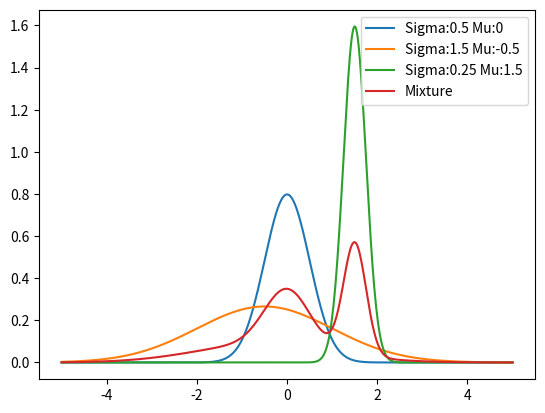

Here is the Python script that generated this plot: (Note: this script raises an exception after producing the figure.)
import numpy as np
import matplotlib.pyplot as plt


def normal(x: np.ndarray, sigma: float, mu: float) -> np.ndarray:
    # Part 1.1
    
    p=1/np.sqrt(2 * np.pi * np.power(sigma, 2)) * np.exp(-np.power(x-mu, 2)/(2 * np.power(sigma, 2)))
    return p
    
def plot_normal(sigma: float, mu:float, x_start: float, x_end: float):
    # Part 1.2

    x_range = np.linspace(x_start, x_end, 500)

    
    plt.plot(x_range, 1/np.sqrt(2 * np.pi * np.power(sigma, 2)) * np.exp(-np.power(x_range-mu, 2)/(2 * np.power(sigma, 2))), label=f'Sigma:{sigma} Mu:{mu}')

    plt.legend(loc='upper right')


def _plot_three_normals():
    # Part 1.2
    plt.clf()

    plot_normal(0.5, 0, -5, 5)
    plot_normal(0.25, 1, -5, 5)
    plot_normal(1, 1.5, -5, 5)

    

    plt.savefig("./00_introduction/1_2_1.png")


def normal_mixture(x: np.ndarray, sigmas: list, mus: list, weights: list):
    # Part 2.1
    
    result=np.zeros(len(x))

    for i in range(len(sigmas)):
        
        result += weights[i]/np.sqrt(2 * np.pi * np.power(sigmas[i], 2)) * np.exp(-np.power(x-mus[i], 2)/(2 * np.power(sigmas[i], 2)))
    print(result)
    return result
    
        
def _compare_components_and_mixture():
    # Part 2.2
    plt.clf()
    sigmas: list = [0.5, 1.5, 0.25]
    mus: list = [0,-0.5, 1.5]
    weights: list = [1/3, 1/3, 1/3]
    x_range = np.linspace(-5, 5, 500)

    plot_normal(0.5, 0, -5, 5)
    plot_normal(1.5, -0.5, -5, 5)
    plot_normal(0.25, 1.5, -5, 5)

    
    
    result=np.zeros(len(x_range))

    for i in range(len(sigmas)):
        
        result += weights[i]/np.sqrt(2 * np.pi * np.power(sigmas[i], 2)) * np.exp(-np.power(x_range-mus[i], 2)/(2 * np.power(sigmas[i], 2)))

    plt.plot(x_range,result, label=f'Mixture')
    plt.legend(loc='upper right')
    plt.savefig("./00_introduction/2_2_1.png")
    plt.show()

def sample_gaussian_mixture(sigmas: list, mus: list, weights: list, n_samples: int = 500):
# Part 3.1

    n=np.random.multinomial(n_samples, weights)


    result: np.ndarray = []
    

    for i in range(len(sigmas)):
        res=np.random.normal(mus[i], sigmas[i], n[i])
        
        result = np.append(result,res,)
    #print(result)
    return result

  
def _plot_mixture_and_samples():
    # Part 3.2
    n_samples_tot: list = [10, 100, 500, 1000]
    subplot: int = 141
    plt.clf()
    sigmas: list = [0.3, 0.5, 1]
    mus: list = [0, -1, 1.5]
    weights: list = [0.2, 0.3, 0.5]
    x_range = np.linspace(-5, 5, 500)    


    result=np.zeros(len(x_range))

    for i in range(len(sigmas)):
        
        result += weights[i]/np.sqrt(2 * np.pi * np.power(sigmas[i], 2)) * np.exp(-np.power(x_range-mus[i], 2)/(2 * np.power(sigmas[i], 2)))


    for i in range(len(n_samples_tot)):

        plt.subplot(subplot)
        subplot+=1
        plt.plot(x_range,result)
        samples = sample_gaussian_mixture([0.3, 0.5, 1], [0, -1, 1.5], [0.2, 0.3, 0.5], n_samples_tot[i])
        plt.hist(samples, 100, density=True)


    plt.savefig("./00_introduction/3_2_1.png")
    plt.show()




if __name__ == '__main__':

    #print(normal(np.array([-1,0,1]), 1, 0))

    #print(normal(0,1,0))
 

    #plot_normal(0.5, 0, -2, 2)
    #_plot_three_normals()
    #normal_mixture(np.linspace(-5, 5, 5), [0.5, 0.25, 1], [0, 1, 1.5], [1/3, 1/3, 1/3])

    #normal_mixture(np.linspace(-2, 2, 4), [0.5], [0], [1])

    _compare_components_and_mixture()

    #print(sample_gaussian_mixture([0.1, 1], [-1, 1], [0.9, 0.1],4))
    #print(sample_gaussian_mixture([0.1, 1, 1.5], [1, -1, 5], [0.1, 0.1, 0.8], 10))

    #_plot_mixture_and_samples()
